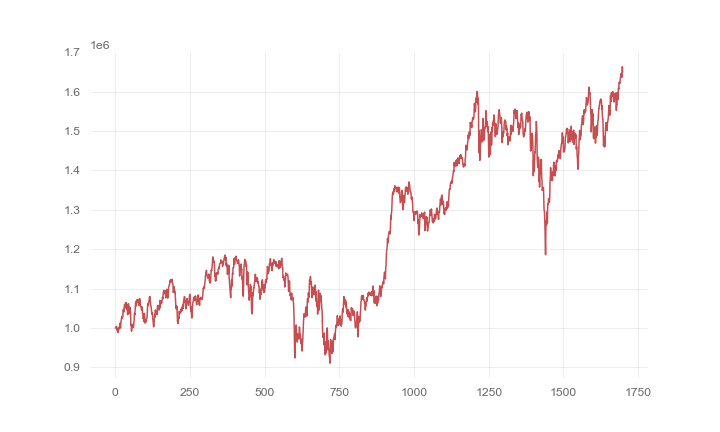

The table this chart was drawn from, first rows:
, 0
0, 1000000
1, 1000998
2, 1003193
3, 1004191
4, 1003919
5, 995693
6, 999032
7, 992134
8, 988504
9, 989148
10, 991299
11, 1000971
12, 997311
13, 1002116
14, 1003350
15, 1011190
16, 1012630
17, 999705
18, 1008253
19, 1017107
20, 1021317
21, 1025691
22, 1029342
23, 1025419
24, 1027441
25, 1028848
26, 1046236
27, 1046330
28, 1040407
29, 1050507
30, 1054212
31, 1060395
32, 1055489
33, 1050762
34, 1056098
35, 1064418
36, 1062741
37, 1064443
38, 1047300
39, 1057816
40, 1048305
41, 1033836
42, 1035203
43, 1056989
44, 1061453
45, 1046483
46, 1036631
47, 1052982
48, 1040593
49, 1048810
50, 1051486
51, 1037625
52, 1006880
53, 1007430
54, 991786
55, 999977
56, 1001787
57, 1009320
58, 1001228
59, 1006281
... 1,639 more rows
